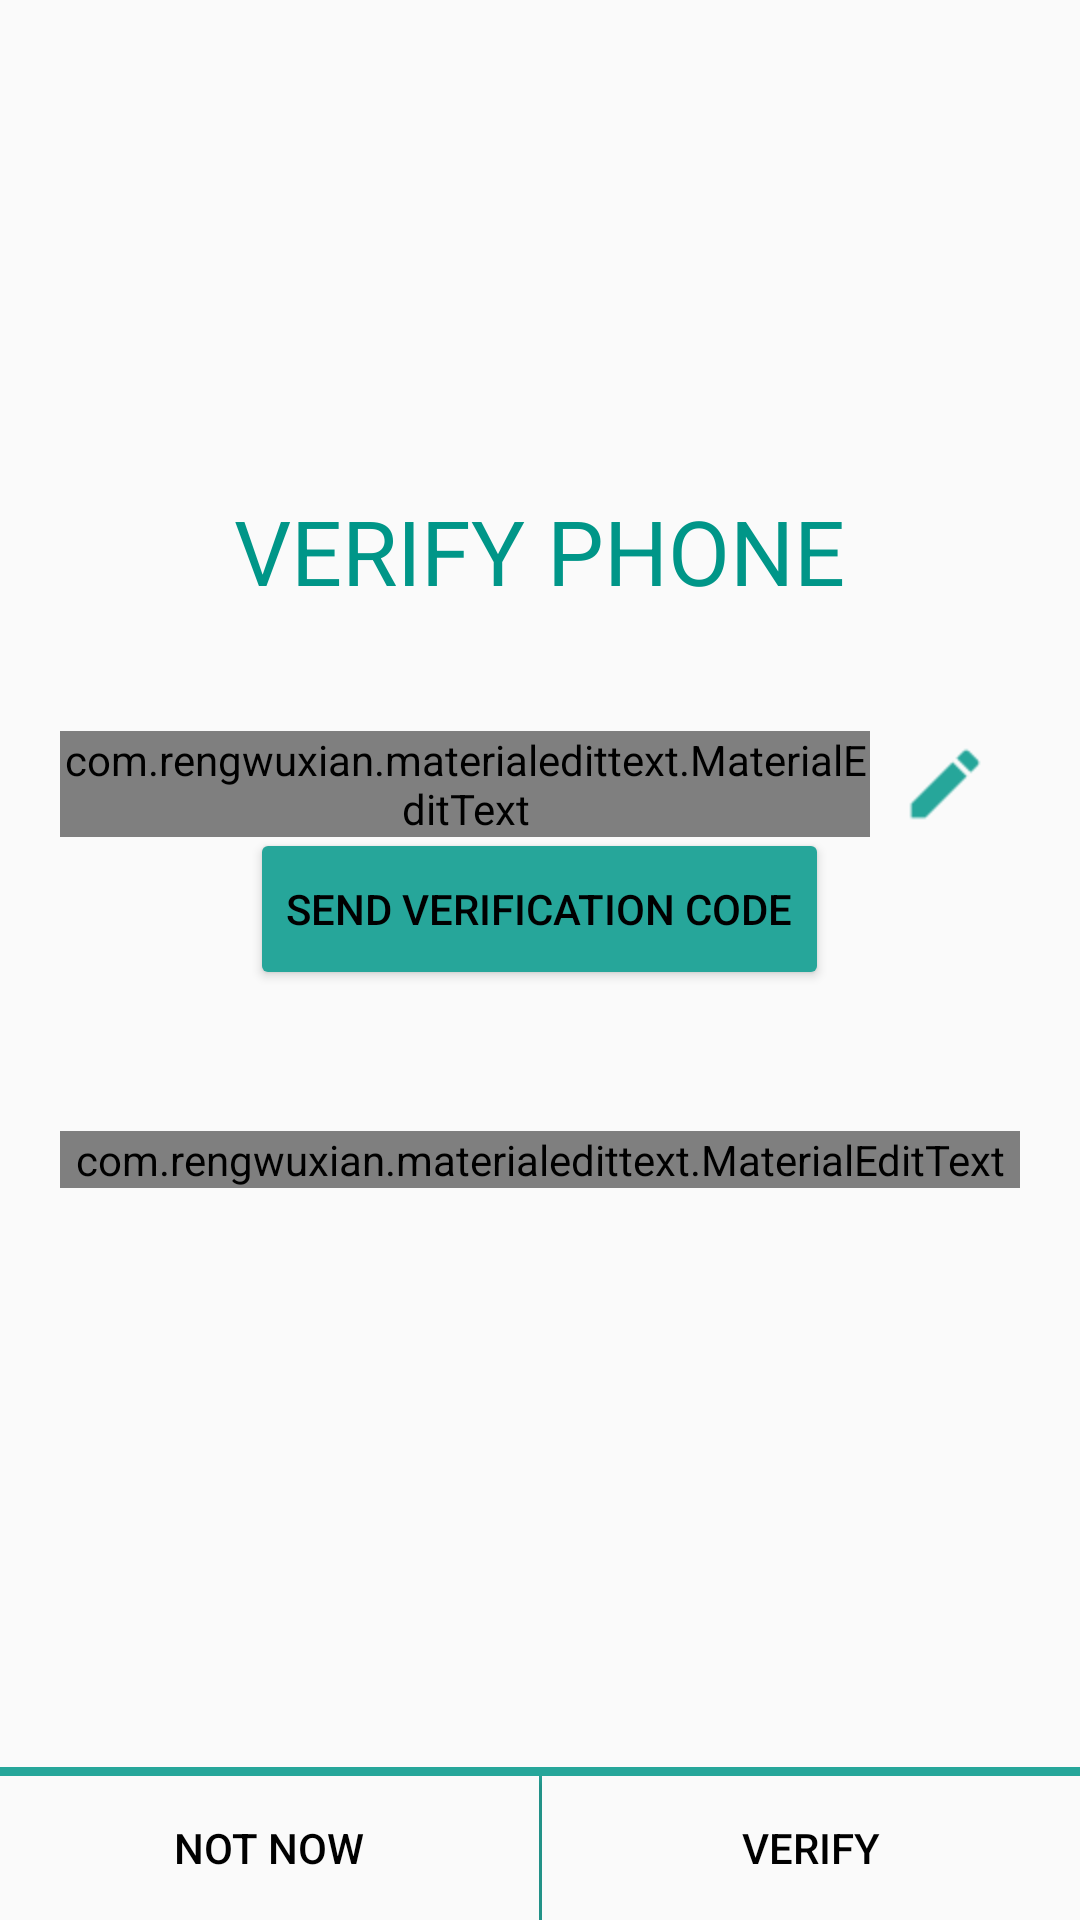

Android layout source for this screen:
<!-- AndroidManifest.xml: application theme AppTheme -->
<!-- res/layout/activity_verify_phone.xml -->
<RelativeLayout xmlns:android="http://schemas.android.com/apk/res/android"
    xmlns:app="http://schemas.android.com/apk/res-auto"
    android:layout_width="match_parent"
    android:layout_height="match_parent"
    android:background="@color/background_material_light">

    <TextView
        android:layout_width="wrap_content"
        android:layout_height="wrap_content"
        android:layout_above="@+id/editBoxLayout"
        android:layout_centerHorizontal="true"
        android:layout_marginBottom="20dp"
        android:layout_marginTop="?attr/actionBarSize"
        android:text="@string/verify_phone"
        android:textAllCaps="true"
        android:textColor="@color/teal_500"
        android:textSize="30sp" />

    <LinearLayout
        android:id="@+id/editBoxLayout"
        android:layout_width="match_parent"
        android:layout_height="wrap_content"
        android:layout_centerInParent="true"
        android:layout_margin="20dp"
        android:orientation="vertical">

        <LinearLayout
            android:layout_width="match_parent"
            android:layout_height="wrap_content"
            android:orientation="horizontal">

            <com.rengwuxian.materialedittext.MaterialEditText
                android:id="@+id/phoneBox"
                android:layout_width="0dp"
                android:layout_height="wrap_content"
                android:layout_weight="1"
                android:hint="@string/phone_number"
                android:inputType="phone"
                android:textCursorDrawable="@drawable/edit_text_cursor"
                app:baseColor="@android:color/black"
                app:floatingLabel="highlight"
                app:iconLeft="@drawable/ic_phone"
                app:iconPadding="0dp"
                app:minCharacters="10"
                app:primaryColor="@color/teal_400" />

            <ImageButton
                android:id="@+id/editPhoneBtn"
                android:layout_width="wrap_content"
                android:layout_height="wrap_content"
                android:layout_gravity="center_vertical"
                android:layout_marginEnd="10dp"
                android:layout_marginStart="10dp"
                android:background="@null"
                android:contentDescription="@string/edit_phone_number"
                android:src="@drawable/edit_btn" />

        </LinearLayout>

        <Button
            android:id="@+id/sendSMSBtn"
            style="@style/Button"
            android:layout_width="wrap_content"
            android:layout_height="wrap_content"
            android:layout_gravity="center_horizontal"
            android:background="@drawable/flat_button"
            android:text="@string/send_verification_code" />

        <com.rengwuxian.materialedittext.MaterialEditText
            android:id="@+id/verificationCodeBox"
            android:layout_width="match_parent"
            android:layout_height="wrap_content"
            android:layout_marginTop="50dp"
            android:hint="@string/verification_code"
            android:inputType="phone"
            android:textCursorDrawable="@drawable/edit_text_cursor"
            app:baseColor="@android:color/black"
            app:floatingLabel="highlight"
            app:iconLeft="@drawable/ic_key"
            app:iconPadding="0dp"
            app:minCharacters="3"
            app:primaryColor="@color/teal_400" />

    </LinearLayout>

    <LinearLayout
        android:layout_width="match_parent"
        android:layout_height="wrap_content"
        android:layout_alignParentBottom="true"
        android:orientation="vertical">

        <View style="@style/HorizontalDivider" />

        <LinearLayout
            android:layout_width="match_parent"
            android:layout_height="wrap_content"
            android:orientation="horizontal">

            <Button
                android:id="@+id/cancelBtn"
                android:layout_width="match_parent"
                android:layout_height="wrap_content"
                android:layout_weight="1"
                android:background="@drawable/bottom_button"
                android:text="@string/not_now"
                android:textColor="@color/black" />

            <View style="@style/VerticalDivider" />

            <Button
                android:id="@+id/nextBtn"
                android:layout_width="match_parent"
                android:layout_height="wrap_content"
                android:layout_weight="1"
                android:background="@drawable/bottom_button"
                android:text="@string/verify"
                android:textColor="@color/black" />
        </LinearLayout>
    </LinearLayout>

</RelativeLayout>
<!-- resources referenced by this layout -->
<resources>
  <color name="black">#000</color>
  <color name="teal_400">#26A69A</color>
  <color name="teal_500">#009688</color>
  <!-- drawable bottom_button (drawable) -->
  <?xml version="1.0" encoding="utf-8"?>
  <selector xmlns:android="http://schemas.android.com/apk/res/android">
  
      <item android:state_pressed="true">
          <shape android:shape="rectangle">
              <corners android:radius="@dimen/corner_radius" />
              <solid android:color="@color/teal_700" />
          </shape>
      </item>
  
      <item>
          <shape android:shape="rectangle">
              <solid android:color="@color/background_material_light" />
          </shape>
      </item>
  
  </selector>
  <!-- drawable edit_btn (drawable) -->
  <?xml version="1.0" encoding="utf-8"?>
  <selector xmlns:android="http://schemas.android.com/apk/res/android">
  
      <item android:drawable="@drawable/ic_edit_number_pressed" android:state_pressed="true" />
      <item android:drawable="@drawable/ic_edit_number" />
  
  
  </selector>
  <!-- drawable edit_text_cursor (drawable) -->
  <?xml version="1.0" encoding="utf-8"?>
  <shape xmlns:android="http://schemas.android.com/apk/res/android">
      <size android:width="2dp" />
      <solid android:color="@color/teal_400" />
  </shape>
  <!-- drawable flat_button (drawable) -->
  <?xml version="1.0" encoding="utf-8"?>
  <selector xmlns:android="http://schemas.android.com/apk/res/android">
  
  
      <item android:state_pressed="true">
          <shape android:shape="rectangle">
              <solid android:color="@color/teal_700" />
              <corners android:radius="@dimen/corner_radius" />
          </shape>
      </item>
  
      <item>
          <shape android:shape="rectangle">
              <solid android:color="@color/teal_400" />
              <corners android:radius="@dimen/corner_radius" />
          </shape>
      </item>
  
  </selector>
  <!-- drawable ic_key: png bitmap (drawable-hdpi, 421 bytes) -->
  <!-- drawable ic_phone: png bitmap (drawable-hdpi, 391 bytes) -->
  <string name="edit_phone_number">Edit Phone Number</string>
  <string name="not_now">Not Now</string>
  <string name="phone_number">Phone Number</string>
  <string name="send_verification_code">Send Verification Code</string>
  <string name="verification_code">Verification Code</string>
  <string name="verify">Verify</string>
  <string name="verify_phone">Verify Phone</string>
  <style name="Button">
          <item name="android:textColor">@android:color/black</item>
          <item name="android:padding">8dp</item>
          <item name="android:minWidth">88dp</item>
          <item name="android:minHeight">42dp</item>
          <item name="android:layout_margin">3dp</item>
      </style>
  <style name="HorizontalDivider">
          <item name="android:layout_width">match_parent</item>
          <item name="android:layout_height">3dp</item>
          <item name="android:background">@color/teal_400</item>
      </style>
  <style name="VerticalDivider">
          <item name="android:layout_width">1dp</item>
          <item name="android:layout_height">match_parent</item>
          <item name="android:background">@color/teal_400</item>
      </style>
  <style name="AppTheme" parent="Theme.AppCompat.NoActionBar">
          <item name="colorAccent">@color/black</item>
          <item name="md_background_color">@color/light_gray</item>
      </style>
  <dimen name="corner_radius">2dp</dimen>
  <color name="teal_700">#00796B</color>
  <!-- drawable ic_edit_number_pressed: png bitmap (drawable-hdpi, 530 bytes) -->
  <!-- drawable ic_edit_number: png bitmap (drawable-hdpi, 552 bytes) -->
  <color name="light_gray">#D8D8D8</color>
</resources>
